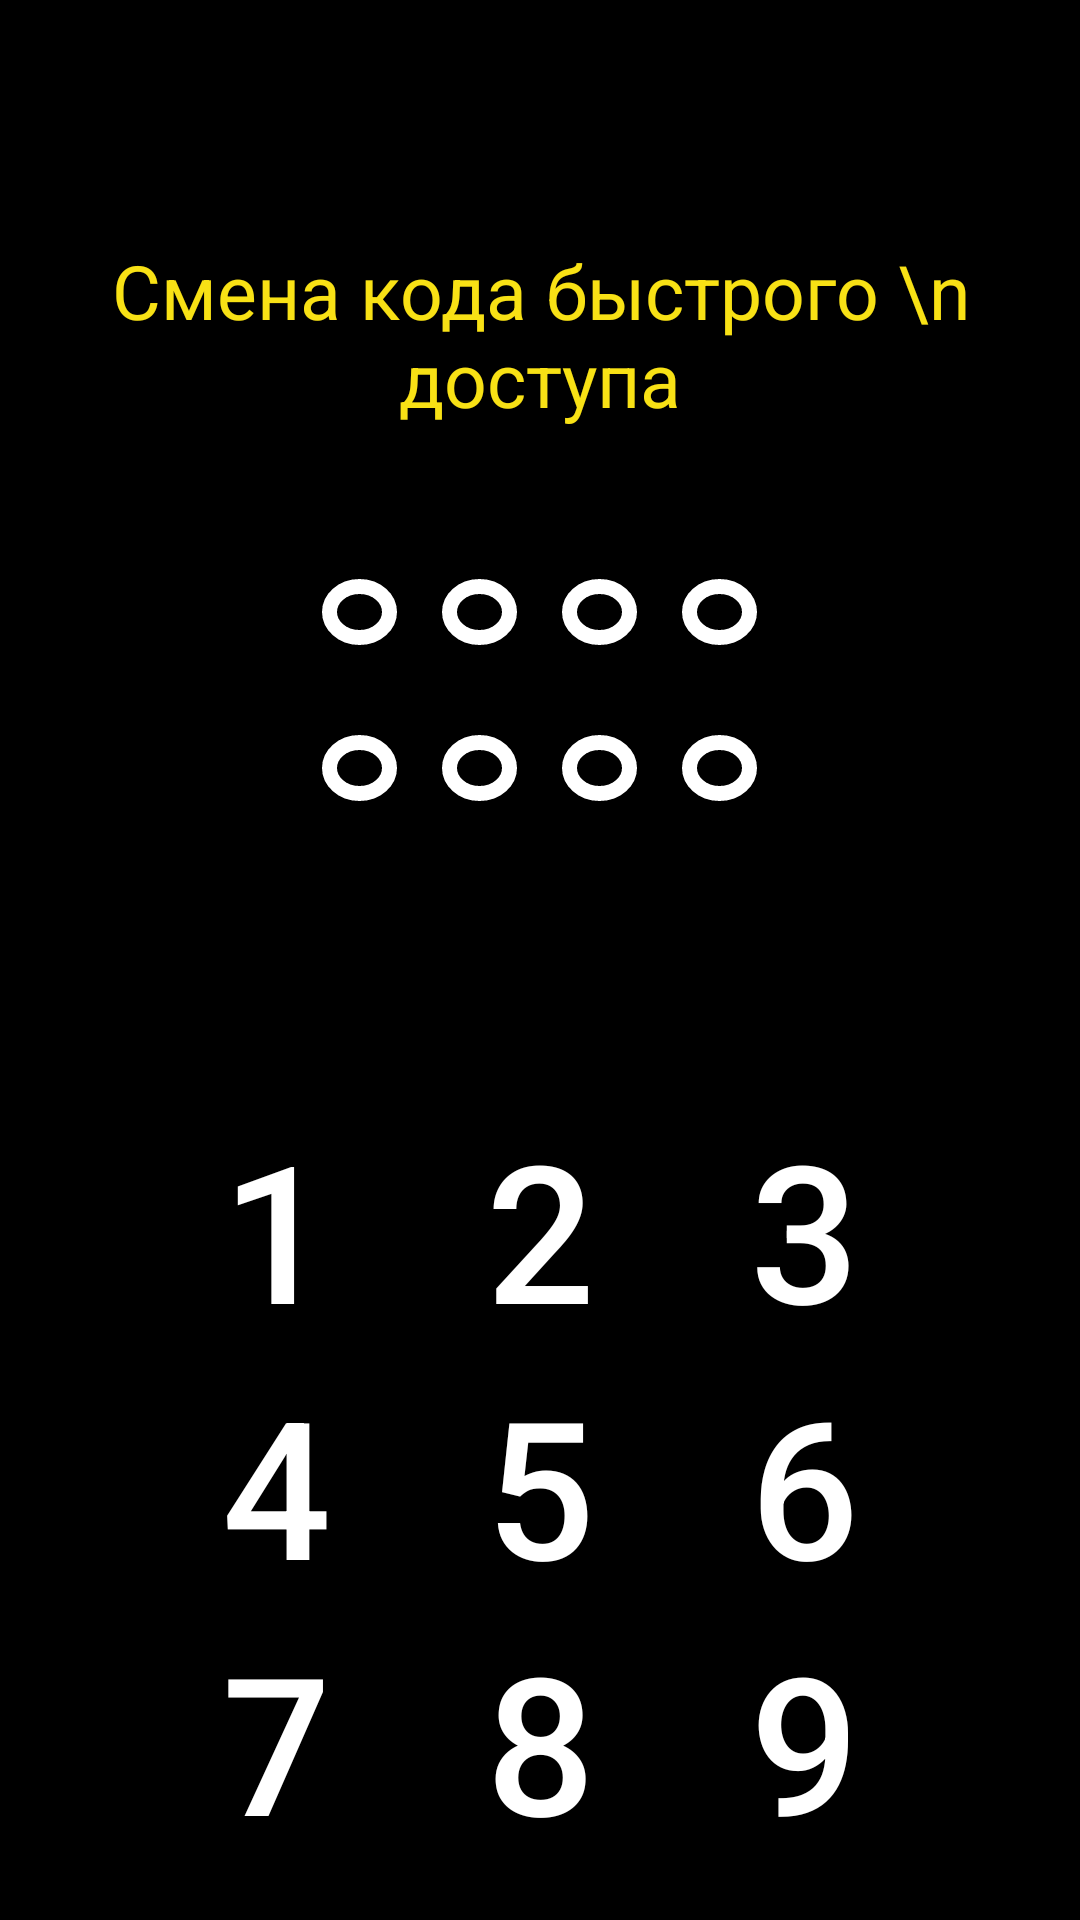

Reconstruct the res/layout file that produces this screen, plus the resources it refers to.
<!-- AndroidManifest.xml: application theme AppTheme.NoActionBar -->
<!-- res/layout/activity_reset_code_activity.xml -->
<?xml version="1.0" encoding="utf-8"?>
<RelativeLayout xmlns:android="http://schemas.android.com/apk/res/android"
    xmlns:app="http://schemas.android.com/apk/res-auto"
    xmlns:tools="http://schemas.android.com/tools"
    android:layout_width="match_parent"
    android:layout_height="match_parent"
    android:orientation="vertical"
    android:background="@color/code_background"
    tools:context=".reset_code_activity">

    <ScrollView
        android:layout_width="match_parent"
        android:layout_height="match_parent">

        <RelativeLayout
            android:layout_width="match_parent"
            android:layout_height="match_parent">

            <TextView
                android:id="@+id/reset_code_text"
                android:layout_width="wrap_content"
                android:layout_height="wrap_content"
                android:textColor="@color/code_title"
                android:layout_centerHorizontal="true"
                android:text="Смена кода быстрого \n доступа"
                android:gravity="center"
                android:layout_marginTop="80dp"
                android:textSize="25dp"/>

            <RelativeLayout
                android:id="@+id/reset_code_sircles_first"
                android:layout_width="wrap_content"
                android:layout_marginTop="50dp"
                android:layout_centerHorizontal="true"
                android:layout_below="@id/reset_code_text"
                android:layout_height="wrap_content">

                <ImageView
                    android:id="@+id/reset_code_sircles_first_1"
                    android:layout_width="wrap_content"
                    android:layout_height="wrap_content"
                    android:layout_marginRight="15dp"
                    android:background="@drawable/auth_sircleoff"/>

                <ImageView
                    android:id="@+id/reset_code_sircles_first_2"
                    android:layout_width="wrap_content"
                    android:layout_toRightOf="@id/reset_code_sircles_first_1"
                    android:layout_height="wrap_content"
                    android:layout_marginRight="15dp"
                    android:background="@drawable/auth_sircleoff"/>

                <ImageView
                    android:id="@+id/reset_code_sircles_first_3"
                    android:layout_width="wrap_content"
                    android:layout_toRightOf="@id/reset_code_sircles_first_2"
                    android:layout_height="wrap_content"
                    android:layout_marginRight="15dp"
                    android:background="@drawable/auth_sircleoff"/>

                <ImageView
                    android:id="@+id/reset_code_sircles_first_4"
                    android:layout_width="wrap_content"
                    android:layout_toRightOf="@id/reset_code_sircles_first_3"
                    android:layout_height="wrap_content"
                    android:background="@drawable/auth_sircleoff"/>

            </RelativeLayout>

            <RelativeLayout
                android:id="@+id/reset_code_sircles_second"
                android:layout_width="wrap_content"
                android:layout_marginTop="30dp"
                android:layout_centerHorizontal="true"
                android:layout_below="@id/reset_code_sircles_first"
                android:layout_height="wrap_content">

                <ImageView
                    android:id="@+id/reset_code_sircles_second_1"
                    android:layout_width="wrap_content"
                    android:layout_height="wrap_content"
                    android:layout_marginRight="15dp"
                    android:background="@drawable/auth_sircleoff"/>

                <ImageView
                    android:id="@+id/reset_code_sircles_second_2"
                    android:layout_width="wrap_content"
                    android:layout_toRightOf="@id/reset_code_sircles_second_1"
                    android:layout_height="wrap_content"
                    android:layout_marginRight="15dp"
                    android:background="@drawable/auth_sircleoff"/>

                <ImageView
                    android:id="@+id/reset_code_sircles_second_3"
                    android:layout_width="wrap_content"
                    android:layout_toRightOf="@id/reset_code_sircles_second_2"
                    android:layout_height="wrap_content"
                    android:layout_marginRight="15dp"
                    android:background="@drawable/auth_sircleoff"/>

                <ImageView
                    android:id="@+id/reset_code_sircles_second_4"
                    android:layout_width="wrap_content"
                    android:layout_toRightOf="@id/reset_code_sircles_second_3"
                    android:layout_height="wrap_content"
                    android:background="@drawable/auth_sircleoff"/>

            </RelativeLayout>

            <GridLayout
                android:layout_width="wrap_content"
                android:layout_height="wrap_content"
                android:layout_below="@id/reset_code_sircles_second"
                android:layout_centerHorizontal="true"
                android:layout_marginTop="100dp"
                android:columnCount="3">

                <Button
                    android:id="@+id/reset_code_one"
                    android:text="1"
                    android:textSize="64sp"
                    android:textColor="@color/code_round"
                    android:background="@android:color/transparent"/>
                <Button
                    android:id="@+id/reset_code_two"
                    android:text="2"
                    android:textColor="@color/code_round"
                    android:textSize="64sp"
                    android:background="@android:color/transparent"/>
                <Button
                    android:id="@+id/reset_code_three"
                    android:text="3"
                    android:textColor="@color/code_round"
                    android:textSize="64sp"
                    android:background="@android:color/transparent"/>
                <Button
                    android:id="@+id/reset_code_four"
                    android:text="4"
                    android:textColor="@color/code_round"
                    android:textSize="64sp"
                    android:background="@android:color/transparent"/>
                <Button
                    android:id="@+id/reset_code_five"
                    android:text="5"
                    android:textColor="@color/code_round"
                    android:textSize="64sp"
                    android:background="@android:color/transparent"/>
                <Button
                    android:id="@+id/reset_code_six"
                    android:text="6"
                    android:textColor="@color/code_round"
                    android:textSize="64sp"
                    android:background="@android:color/transparent"/>
                <Button
                    android:id="@+id/reset_code_seven"
                    android:text="7"
                    android:textColor="@color/code_round"
                    android:textSize="64sp"
                    android:background="@android:color/transparent"/>
                <Button
                    android:id="@+id/reset_code_eight"
                    android:text="8"
                    android:textSize="64sp"
                    android:textColor="@color/code_round"
                    android:background="@android:color/transparent"/>
                <Button
                    android:id="@+id/reset_code_nine"
                    android:text="9"
                    android:textSize="64sp"
                    android:textColor="@color/code_round"
                    android:background="@android:color/transparent"/>
                <Button
                    android:id="@+id/reset_code_back"
                    android:background="@drawable/bx_bx_exit"
                    android:layout_gravity="center"
                    android:layout_height="42dp"
                    android:layout_width="50dp"/>
                <Button
                    android:id="@+id/reset_code_zero"
                    android:text="0"
                    android:textColor="@color/code_round"
                    android:textSize="64sp"
                    android:background="@android:color/transparent"/>

                <Button
                    android:id="@+id/reset_code_cancel"
                    android:background="@drawable/cancel"
                    android:layout_gravity="center"
                    android:layout_height="38dp"
                    android:layout_width="50dp"/>

            </GridLayout>

        </RelativeLayout>

    </ScrollView>

</RelativeLayout>
<!-- resources referenced by this layout -->
<resources>
  <color name="code_background">#000</color>
  <color name="code_round">#fff</color>
  <color name="code_title">#F8E115</color>
  <!-- drawable auth_sircleoff (drawable) -->
  <vector xmlns:android="http://schemas.android.com/apk/res/android"
      android:width="25dp"
      android:height="22dp"
      android:viewportWidth="25"
      android:viewportHeight="22">
    <path
        android:pathData="M22.5,11C22.5,15.4037 18.3327,19.5 12.5,19.5C6.6673,19.5 2.5,15.4037 2.5,11C2.5,6.5963 6.6673,2.5 12.5,2.5C18.3327,2.5 22.5,6.5963 22.5,11Z"
        android:strokeWidth="5"
        android:fillColor="@android:color/transparent"
        android:strokeColor="@color/code_round"/>
  </vector>
  <!-- drawable bx_bx_exit (drawable) -->
  <vector xmlns:android="http://schemas.android.com/apk/res/android"
      android:width="43dp"
      android:height="50dp"
      android:viewportWidth="43"
      android:viewportHeight="50">
    <path
        android:pathData="M8.9548,6.25H34.0381C36.0143,6.25 37.6214,8.1187 37.6214,10.4167V18.75H34.0381V10.4167H8.9548V39.5833H34.0381V31.25H37.6214V39.5833C37.6214,41.8812 36.0143,43.75 34.0381,43.75H8.9548C6.9786,43.75 5.3714,41.8812 5.3714,39.5833V10.4167C5.3714,8.1187 6.9804,6.25 8.9548,6.25Z"
        android:fillColor="@color/code_round"/>
    <path
        android:pathData="M23.2917,33.3333L14.3333,25L23.2917,16.6667V22.9187H37.625V27.0854H23.2917V33.3333Z"
        android:fillColor="@color/code_round"/>
  </vector>
  <!-- drawable cancel (drawable) -->
  <vector xmlns:android="http://schemas.android.com/apk/res/android"
      android:width="38dp"
      android:height="26dp"
      android:viewportWidth="24"
      android:viewportHeight="18">
    <path
        android:pathData="M22,0H7C6.31,0 5.77,0.35 5.41,0.88L0,9L5.41,17.11C5.77,17.64 6.31,18 7,18H22C23.1,18 24,17.1 24,16V2C24,0.9 23.1,0 22,0ZM19,12.59L17.59,14L14,10.41L10.41,14L9,12.59L12.59,9L9,5.41L10.41,4L14,7.59L17.59,4L19,5.41L15.41,9L19,12.59Z"
        android:fillColor="@color/code_round"/>
  </vector>
  <style name="AppTheme.NoActionBar" parent="Theme.AppCompat.Light.DarkActionBar">
          <item name="windowActionBar">false</item>
          <item name="windowNoTitle">true</item>
          <item name="colorPrimaryDark">#000</item>
          <item name="android:windowFullscreen">false</item>
      </style>
</resources>
